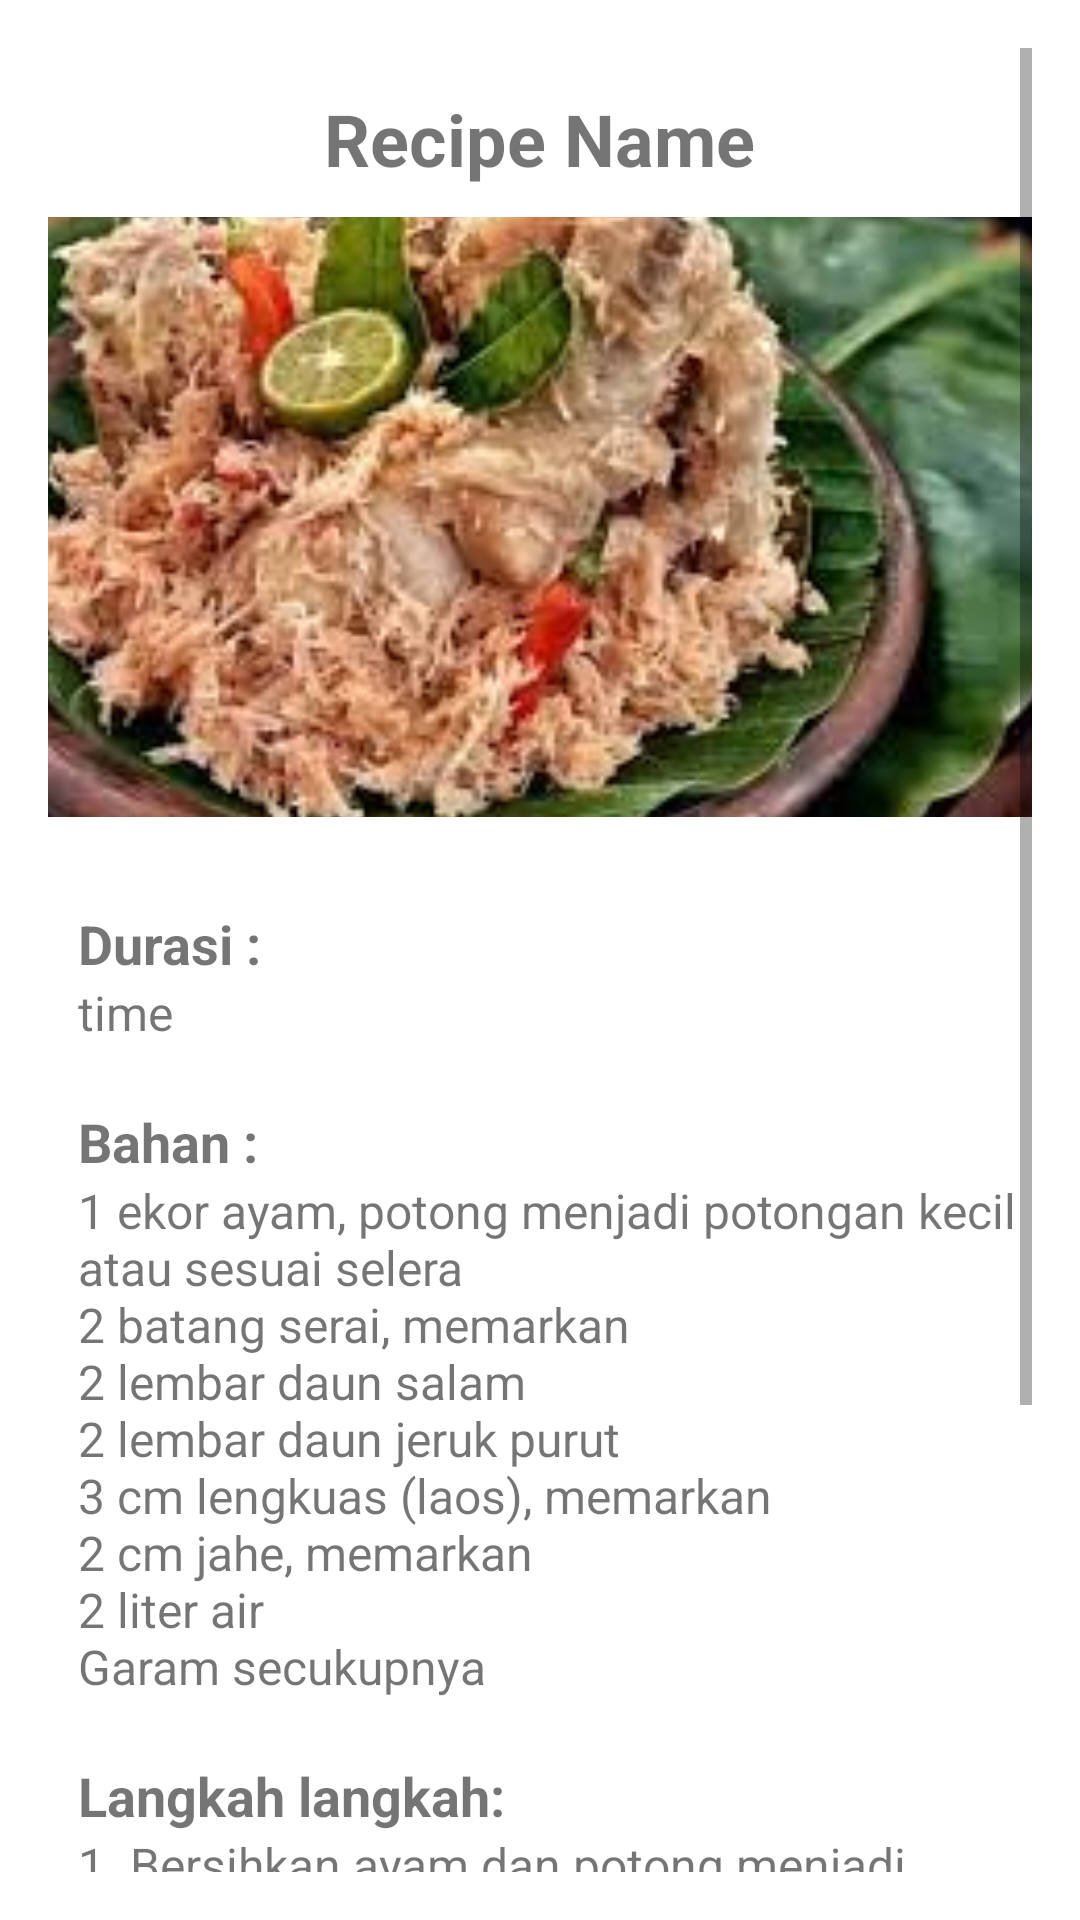

Layout XML and referenced resources for this Android screen:
<!-- AndroidManifest.xml: application theme Theme.ListInformation -->
<!-- res/layout/activity_detailed.xml -->
<?xml version="1.0" encoding="utf-8"?>
<ScrollView
    xmlns:android="http://schemas.android.com/apk/res/android"
    xmlns:app="http://schemas.android.com/apk/res-auto"
    xmlns:tools="http://schemas.android.com/tools"
    android:layout_width="match_parent"
    android:layout_height="match_parent"
    android:fillViewport="true"
    android:padding="16dp"
    tools:context=".DetailedActivity">

<LinearLayout
    android:layout_width="match_parent"
    android:layout_height="wrap_content"
    android:orientation="vertical">

    <TextView
        android:layout_width="wrap_content"
        android:layout_height="wrap_content"
        android:id="@+id/detailName"
        android:layout_marginTop="14dp"
        android:text="Recipe Name"
        android:textSize="24sp"
        android:textColor="@color/lavender"
        android:textStyle="bold"
        android:layout_gravity="center"/>



        <ImageView
            android:layout_width="380dp"
            android:layout_height="200dp"
            android:id="@+id/detailImage"
            android:layout_marginTop="10dp"
            app:cardCornerRadius="20dp"
            app:cardElevation="8dp"
            android:layout_gravity="center"
            android:src="@drawable/pecelpitik"
            android:scaleType="centerCrop"/>

    <TextView
        android:layout_width="wrap_content"
        android:layout_height="wrap_content"
        android:text="Durasi :"
        android:textColor="@color/lavender"
        android:textStyle="bold"
        android:layout_marginStart="10dp"
        android:layout_marginTop="30dp"
        android:textSize="18sp"/>

    <TextView
        android:layout_width="match_parent"
        android:layout_height="wrap_content"
        android:text="time"
        android:layout_marginStart="10dp"
        android:textSize="16sp"
        android:id="@+id/detailTime"/>

    <TextView
        android:layout_width="wrap_content"
        android:layout_height="wrap_content"
        android:text="Bahan :"
        android:textColor="@color/lavender"
        android:textStyle="bold"
        android:layout_marginStart="10dp"
        android:layout_marginTop="20dp"
        android:textSize="18sp"/>

    <TextView
        android:layout_width="match_parent"
        android:layout_height="wrap_content"
        android:text="@string/pecelpitik"
        android:layout_marginStart="10dp"
        android:textSize="16sp"
        android:id="@+id/detailIngredients"/>

    <TextView
        android:layout_width="wrap_content"
        android:layout_height="wrap_content"
        android:text="Langkah langkah:"
        android:textColor="@color/lavender"
        android:textStyle="bold"
        android:layout_marginStart="10dp"
        android:layout_marginTop="20dp"
        android:textSize="18sp"/>

    <TextView
        android:layout_width="match_parent"
        android:layout_height="wrap_content"
        android:text="@string/pecelpitikDesc"
        android:layout_marginStart="10dp"
        android:textSize="16sp"
        android:id="@+id/detailDesc"/>

</LinearLayout>
</ScrollView>
<!-- resources referenced by this layout -->
<resources>
  <!-- drawable pecelpitik: jpg bitmap (drawable, 12530 bytes) -->
  <string name="pecelpitik">
          1 ekor ayam, potong menjadi potongan kecil atau sesuai selera
      \n2 batang serai, memarkan
      \n2 lembar daun salam
      \n2 lembar daun jeruk purut
      \n3 cm lengkuas (laos), memarkan
      \n2 cm jahe, memarkan
      \n2 liter air
      \nGaram secukupnya
      </string>
  <string name="pecelpitikDesc">
      1. Bersihkan ayam dan potong menjadi potongan kecil atau sesuai selera.
      \n2. Rebus ayam dalam 2 liter air yang telah ditambahkan serai, daun salam, daun jeruk purut, lengkuas, jahe, dan garam. Masak hingga ayam matang dan empuk. Ini mungkin memakan waktu sekitar 30-45 menit tergantung pada potongan ayam yang digunakan.
      \n3. Setelah ayam matang, tiriskan dan biarkan dingin. Kemudian, goreng ayam hingga kecoklatan dan renyah. Tiriskan minyak berlebihan.
  
      </string>
  
      //pindangkoyong
  <style name="Theme.ListInformation" parent="Base.Theme.ListInformation" />
  <style name="Base.Theme.ListInformation" parent="Theme.MaterialComponents.DayNight.NoActionBar">
          
           <item name="colorPrimary">@color/lavender</item>
           <item name="colorPrimaryVariant">@color/lavender</item>
           <item name="colorOnPrimary">@color/white</item>
  
  
          <item name="colorSecondary">@color/teal_200</item>
           <item name="colorSecondaryVariant">@color/teal_700</item>
           <item name="colorOnSecondary">@color/black</item>
  
  
          <item name="android:statusBarColor">?attr/colorPrimaryVariant</item>
      </style>
  <!-- not gathered from this repository: default colours our renderer supplied (Android Studio template values) -->
  <color name="teal_200">#FF03DAC5</color>
  <color name="teal_700">#FF018786</color>
  <color name="black">#FF000000</color>
  <color name="white">#FFFFFFFF</color>
</resources>
